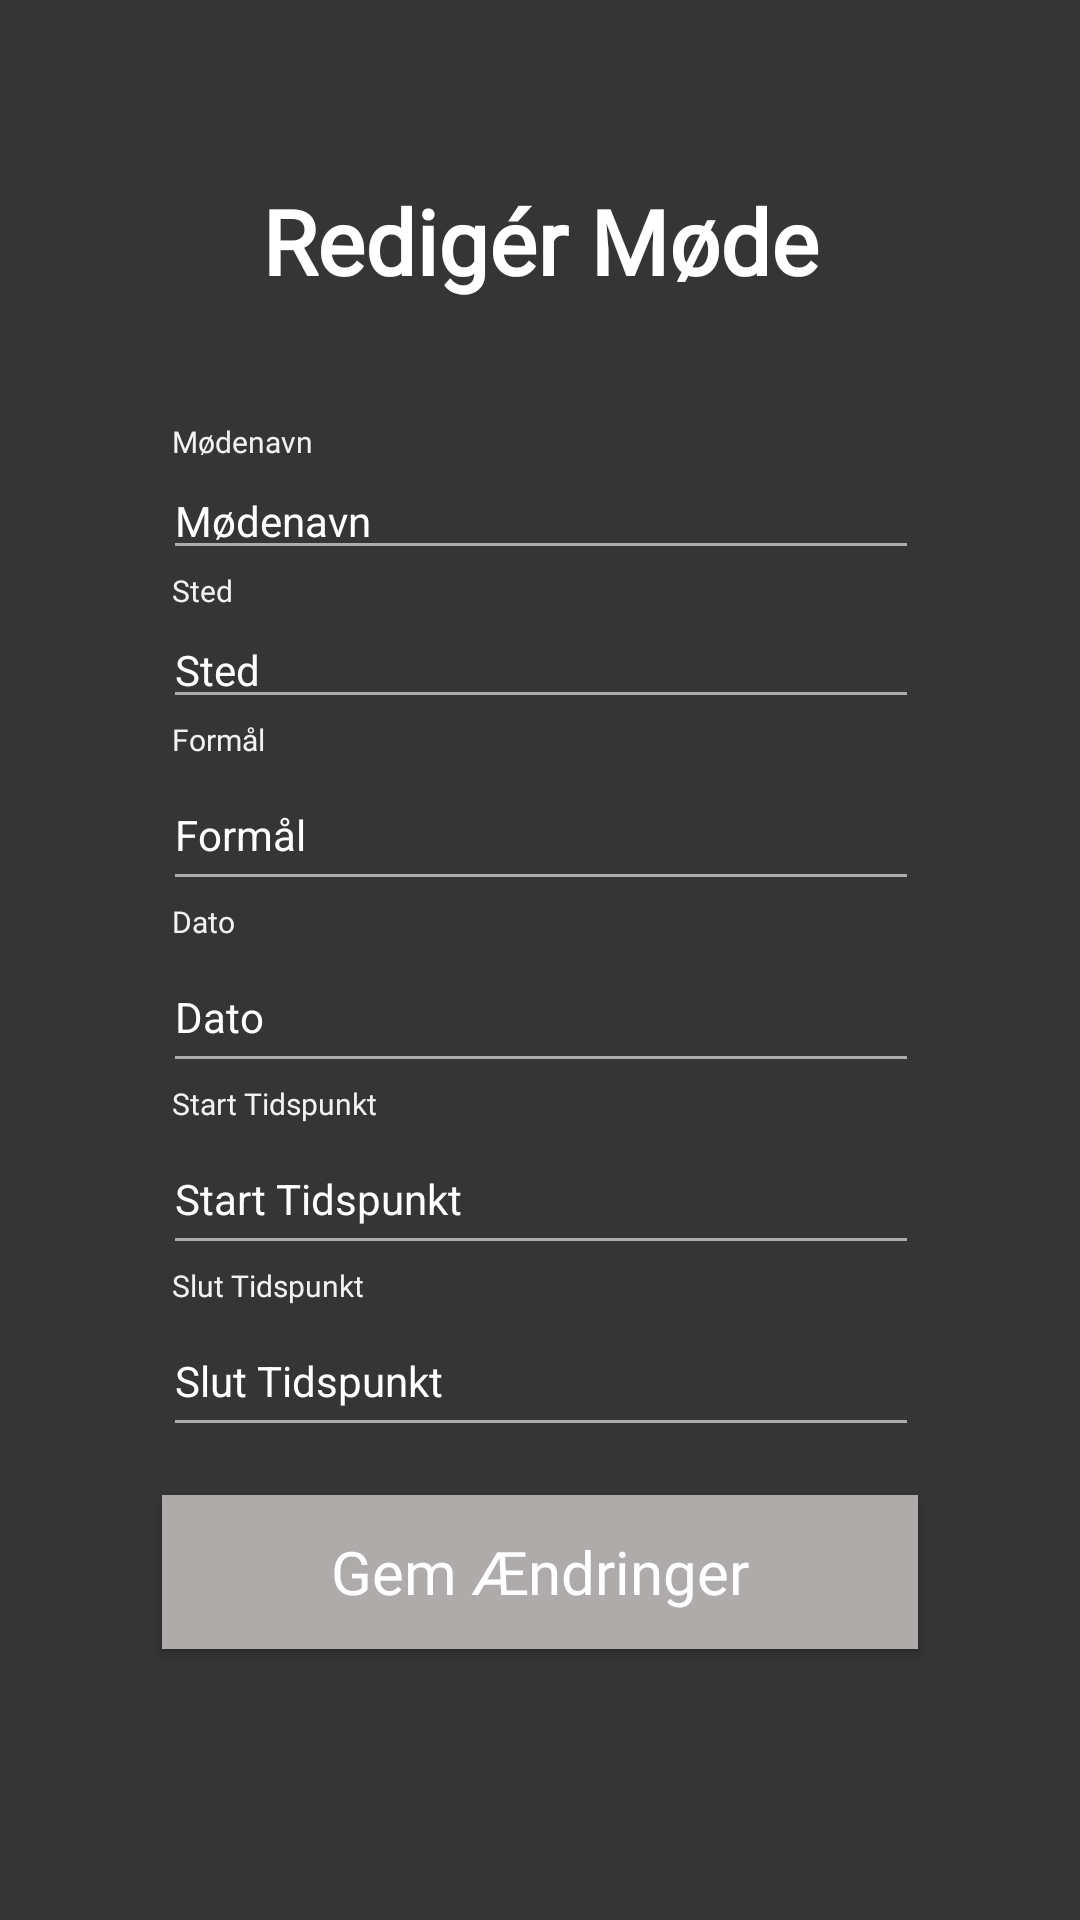

Here is an Android app screen rendered from its layout file. Give the layout XML and the strings, colors and styles it references.
<!-- AndroidManifest.xml: application theme AppTheme -->
<!-- res/layout/activity_ikke_afholdt_moede_rediger_akt.xml -->
<?xml version="1.0" encoding="utf-8"?>
<android.support.constraint.ConstraintLayout xmlns:android="http://schemas.android.com/apk/res/android"
    xmlns:app="http://schemas.android.com/apk/res-auto"
    xmlns:tools="http://schemas.android.com/tools"
    android:layout_width="match_parent"
    android:layout_height="match_parent"
    android:background="#353535"
    tools:context="dk.spinoff.apps.feedback_app.aktiviteter.ikke_afholdt_moede_rediger_akt"
    tools:layout_editor_absoluteY="25dp">

    

    <Button
        android:id="@+id/rediger_profil_gem_ændringer_button"
        style="@style/Knap.Lysegrå"
        android:layout_width="0dp"
        android:layout_height="0dp"
        app:layout_constraintHeight_percent="0.08"
        app:layout_constraintWidth_percent="0.7"
        android:layout_marginTop="16dp"
        android:autofillHints="DBDBDB"
        android:text="Gem Ændringer"
        app:layout_constraintEnd_toEndOf="parent"
        app:layout_constraintStart_toStartOf="parent"
        app:layout_constraintTop_toBottomOf="@+id/linearLayout4" />


    <TextView
        android:id="@+id/rediger_profil_titel_textview_dont_edit"
        android:layout_width="wrap_content"
        android:layout_height="wrap_content"
        android:layout_marginStart="8dp"
        android:layout_marginTop="60dp"
        android:layout_marginEnd="8dp"
        android:fontFamily="@font/open_sans_bold"
        android:text="Redigér Møde"
        android:textAlignment="center"
        android:textAllCaps="false"
        android:textColor="@android:color/background_light"
        android:textSize="30sp"
        android:textStyle="bold"
        app:layout_constraintEnd_toEndOf="parent"
        app:layout_constraintStart_toStartOf="parent"
        app:layout_constraintTop_toTopOf="parent" />

    <LinearLayout
        android:id="@+id/linearLayout4"
        android:layout_width="0dp"
        android:layout_height="wrap_content"
        app:layout_constraintWidth_percent="0.7"
        android:layout_marginTop="40dp"
        android:orientation="vertical"
        app:layout_constraintEnd_toEndOf="parent"
        app:layout_constraintHorizontal_bias="0.504"
        app:layout_constraintStart_toStartOf="parent"
        app:layout_constraintTop_toBottomOf="@+id/rediger_profil_titel_textview_dont_edit">

        <TextView
            style="@style/Tekst"
            android:layout_marginLeft="3dp"
            android:layout_width="match_parent"
            android:layout_height="match_parent"
            android:text="Mødenavn"
            android:textColor="@color/colorMEGETLysGrå"
            android:textSize="10sp" />

        <EditText
            android:id="@+id/redigerMødenavn"
            android:layout_width="match_parent"
            android:layout_height="wrap_content"
            android:allowUndo="true"
            android:autofillHints="DBDBDB"
            android:clickable="false"
            android:drawablePadding="10dp"
            android:ems="10"
            android:fadingEdge="horizontal|vertical"
            android:hint="Mødenavn"
            android:inputType="textPersonName"
            android:textAppearance="@style/TextAppearance.AppCompat"
            android:textColor="@color/colorMEGETLysGrå"
            android:textColorHint="@color/colorHvid"
            android:textSize="14dp"
            app:backgroundTint="@color/colorLysegrå"
            app:layout_constraintEnd_toEndOf="parent"
            app:layout_constraintHorizontal_bias="0.0"
            app:layout_constraintStart_toStartOf="parent"
            tools:layout_editor_absoluteX="33dp"
            tools:layout_editor_absoluteY="137dp" />

        <TextView
            android:layout_marginLeft="3dp"
            style="@style/Tekst"
            android:layout_width="match_parent"
            android:layout_height="match_parent"
            android:text="Sted"
            android:textColor="@color/colorMEGETLysGrå"
            android:textSize="10sp" />

        <EditText
            android:id="@+id/redigerMødested"
            android:layout_width="match_parent"
            android:layout_height="wrap_content"
            android:allowUndo="true"
            android:autofillHints="DBDBDB"
            android:clickable="false"
            android:drawablePadding="10dp"
            android:ems="10"
            android:fadingEdge="horizontal|vertical"
            android:hint="Sted"
            android:inputType="textPersonName"
            android:textAppearance="@style/TextAppearance.AppCompat"
            android:textColor="@color/colorMEGETLysGrå"
            android:textColorHint="@color/colorHvid"
            android:textSize="14dp"
            android:transitionName="efternavn"
            app:backgroundTint="@color/colorLysegrå"
            app:layout_constraintEnd_toEndOf="parent"
            app:layout_constraintHorizontal_bias="0.0"
            app:layout_constraintStart_toStartOf="parent"
            tools:layout_editor_absoluteX="56dp"
            tools:layout_editor_absoluteY="167dp" />

        <TextView
            android:layout_marginLeft="3dp"
            style="@style/Tekst"
            android:layout_width="match_parent"
            android:layout_height="match_parent"
            android:text="Formål"
            android:textColor="@color/colorMEGETLysGrå"
            android:textSize="10sp" />

        <EditText
            android:id="@+id/redigerMødeformål"
            android:layout_width="match_parent"
            android:layout_height="47dp"
            android:allowUndo="true"
            android:autofillHints="DBDBDB"
            android:clickable="false"
            android:drawablePadding="10dp"
            android:ems="10"
            android:fadingEdge="horizontal|vertical"
            android:hint="Formål"
            android:inputType="textPersonName"
            android:textAppearance="@style/TextAppearance.AppCompat"
            android:textColor="@color/colorMEGETLysGrå"
            android:textColorHint="@color/colorHvid"
            android:textSize="14dp"
            app:backgroundTint="@color/colorLysegrå"
            app:layout_constraintEnd_toEndOf="parent"
            app:layout_constraintHorizontal_bias="0.0"
            app:layout_constraintStart_toStartOf="parent"
            tools:layout_editor_absoluteX="80dp"
            tools:layout_editor_absoluteY="406dp" />

        <TextView
            android:layout_marginLeft="3dp"
            style="@style/Tekst"
            android:layout_width="match_parent"
            android:layout_height="match_parent"
            android:text="Dato"
            android:textColor="@color/colorMEGETLysGrå"
            android:textSize="10sp" />

        <EditText
            android:id="@+id/redigerMødeDato"
            android:layout_width="match_parent"
            android:layout_height="47dp"
            android:allowUndo="true"
            android:autofillHints="DBDBDB"
            android:drawablePadding="10dp"
            android:ems="10"
            android:fadingEdge="horizontal|vertical"
            android:hint="Dato"
            android:focusable="false"
            android:inputType="date"
            android:textAppearance="@style/TextAppearance.AppCompat"
            android:textColor="@color/colorMEGETLysGrå"
            android:textColorHint="@color/colorHvid"
            android:textSize="14dp"
            app:backgroundTint="@color/colorLysegrå"
            app:layout_constraintEnd_toEndOf="parent"
            app:layout_constraintHorizontal_bias="0.0"
            app:layout_constraintStart_toStartOf="parent"
            tools:layout_editor_absoluteX="80dp"
            tools:layout_editor_absoluteY="406dp" />

        <TextView
            android:layout_marginLeft="3dp"
            style="@style/Tekst"
            android:layout_width="match_parent"
            android:layout_height="match_parent"
            android:text="Start Tidspunkt"
            android:textColor="@color/colorMEGETLysGrå"
            android:textSize="10sp" />

        <EditText
            android:id="@+id/redigerMødeStartTidspunkt"
            android:layout_width="match_parent"
            android:layout_height="47dp"
            android:allowUndo="true"
            android:autofillHints="DBDBDB"
            android:drawablePadding="10dp"
            android:ems="10"
            android:fadingEdge="horizontal|vertical"
            android:hint="Start Tidspunkt"
            android:focusable="false"
            android:inputType="textPersonName"
            android:textAppearance="@style/TextAppearance.AppCompat"
            android:textColor="@color/colorMEGETLysGrå"
            android:textColorHint="@color/colorHvid"
            android:textSize="14dp"
            app:backgroundTint="@color/colorLysegrå"
            app:layout_constraintEnd_toEndOf="parent"
            app:layout_constraintHorizontal_bias="0.0"
            app:layout_constraintStart_toStartOf="parent"
            tools:layout_editor_absoluteX="80dp"
            tools:layout_editor_absoluteY="406dp" />

        <TextView
            android:layout_marginLeft="3dp"
            style="@style/Tekst"
            android:layout_width="match_parent"
            android:layout_height="match_parent"
            android:text="Slut Tidspunkt"
            android:textColor="@color/colorMEGETLysGrå"
            android:textSize="10sp" />

        <EditText
            android:id="@+id/redigerMødeSlutTidspunkt"
            android:layout_width="match_parent"
            android:layout_height="47dp"
            android:allowUndo="true"
            android:autofillHints="DBDBDB"
            android:drawablePadding="10dp"
            android:ems="10"
            android:fadingEdge="horizontal|vertical"
            android:hint="Slut Tidspunkt"
            android:focusable="false"
            android:inputType="textPersonName"
            android:textAppearance="@style/TextAppearance.AppCompat"
            android:textColor="@color/colorMEGETLysGrå"
            android:textColorHint="@color/colorHvid"
            android:textSize="14dp"
            app:backgroundTint="@color/colorLysegrå"
            app:layout_constraintEnd_toEndOf="parent"
            app:layout_constraintHorizontal_bias="0.0"
            app:layout_constraintStart_toStartOf="parent"
            tools:layout_editor_absoluteX="80dp"
            tools:layout_editor_absoluteY="406dp" />


    </LinearLayout>


</android.support.constraint.ConstraintLayout>
<!-- resources referenced by this layout -->
<resources>
  <color name="colorHvid">#FFFFFF</color>
  <style name="Tekst" parent="TextAppearance.AppCompat">
          <item name="android:fontFamily">@font/open_sans_semibold</item>
      </style>
  <style name="AppTheme" parent="Theme.AppCompat.Light.NoActionBar">
          
          <item name="colorPrimary">@color/colorMørkegrå</item>
          <item name="colorPrimaryDark">@color/colorSort</item>
          <item name="colorAccent">@color/colorGrøn</item>
      </style>
  <color name="colorSort">#242424</color>
</resources>
